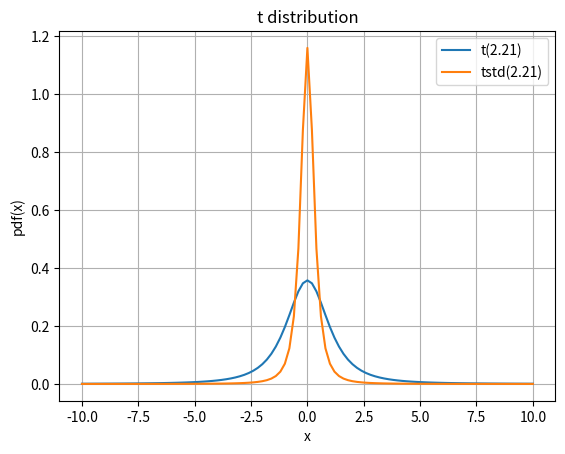

This chart was generated by the following Python code:
import numpy as np
import scipy
import scipy.special
import scipy.integrate
import matplotlib.pyplot as plt
import seaborn


def pdf(x, nu):

    # compute constant
    c1 = scipy.special.gamma(0.5*(nu+1.0))
    c2 = np.sqrt( np.pi*nu) * scipy.special.gamma(0.5*nu)
    c = c1 / c2

    arg = 1 + x*x/nu
    return c * np.power(arg, -0.5*(nu + 1.0))

def spdf(x, nu):

    s = np.sqrt( (nu-2.0)/nu )
    c1 = scipy.special.gamma(0.5*(nu+1.0))
    c2 = np.sqrt( np.pi*nu) * scipy.special.gamma(0.5*nu)
    c = (1 / s)*(c1 / c2)

    y = x/s
    arg = 1 + y*y/nu
    return c * np.power(arg, -0.5*(nu+1.0))

    
if __name__ == '__main__':

    print('Misc program to check Tstd code with scipy')

    # generate pdf
    nu = 2.21
    xx = np.linspace(-10.0, 10.0, 101)
    yy = pdf(xx, nu)

    # compute numeric derivatives to check formulation

    f = lambda x : x*pdf(x, nu)
    integral, area = scipy.integrate.quad(f, -np.inf, np.inf)

    print('-- T Distribution Moments -- ')
    print('Numeric Mean(nu=%.2f): %.5f' % (nu, integral))
    f = lambda x : x*x*pdf(x, nu)
    integral, area = scipy.integrate.quad(f, -np.inf, np.inf)
    print('Numeric Variance(nu=%.2f): %.5f' % (nu, integral) )
    print('Analytic Variance(nu=%.2f): %.5f' % (nu, nu/(nu-2.0)))

    print('-- Tstd Distribution Moments --')
    f = lambda x : x*spdf(x, nu)
    integral, area = scipy.integrate.quad(f, -np.inf, np.inf)
    print('Numeric Mean(nu=%.2f): %.5f' % (nu, integral))
    f = lambda x : x*x*spdf(x, nu)
    integral, area = scipy.integrate.quad(f, -np.inf, np.inf)
    print('Numeric Variance(nu=%.2f): %.5f' % (nu, integral))
    print('Analytic Variance(nu=%.2f): 1.0' % nu)
    
    yy2 = spdf(xx, nu)
    plt.plot(xx, yy,  label='t(%.2f)' % nu)
    plt.plot(xx, yy2, label='tstd(%.2f)' % nu)
    plt.grid()
    plt.xlabel('x')
    plt.ylabel('pdf(x)')
    plt.title('t distribution')
    plt.legend()
    
